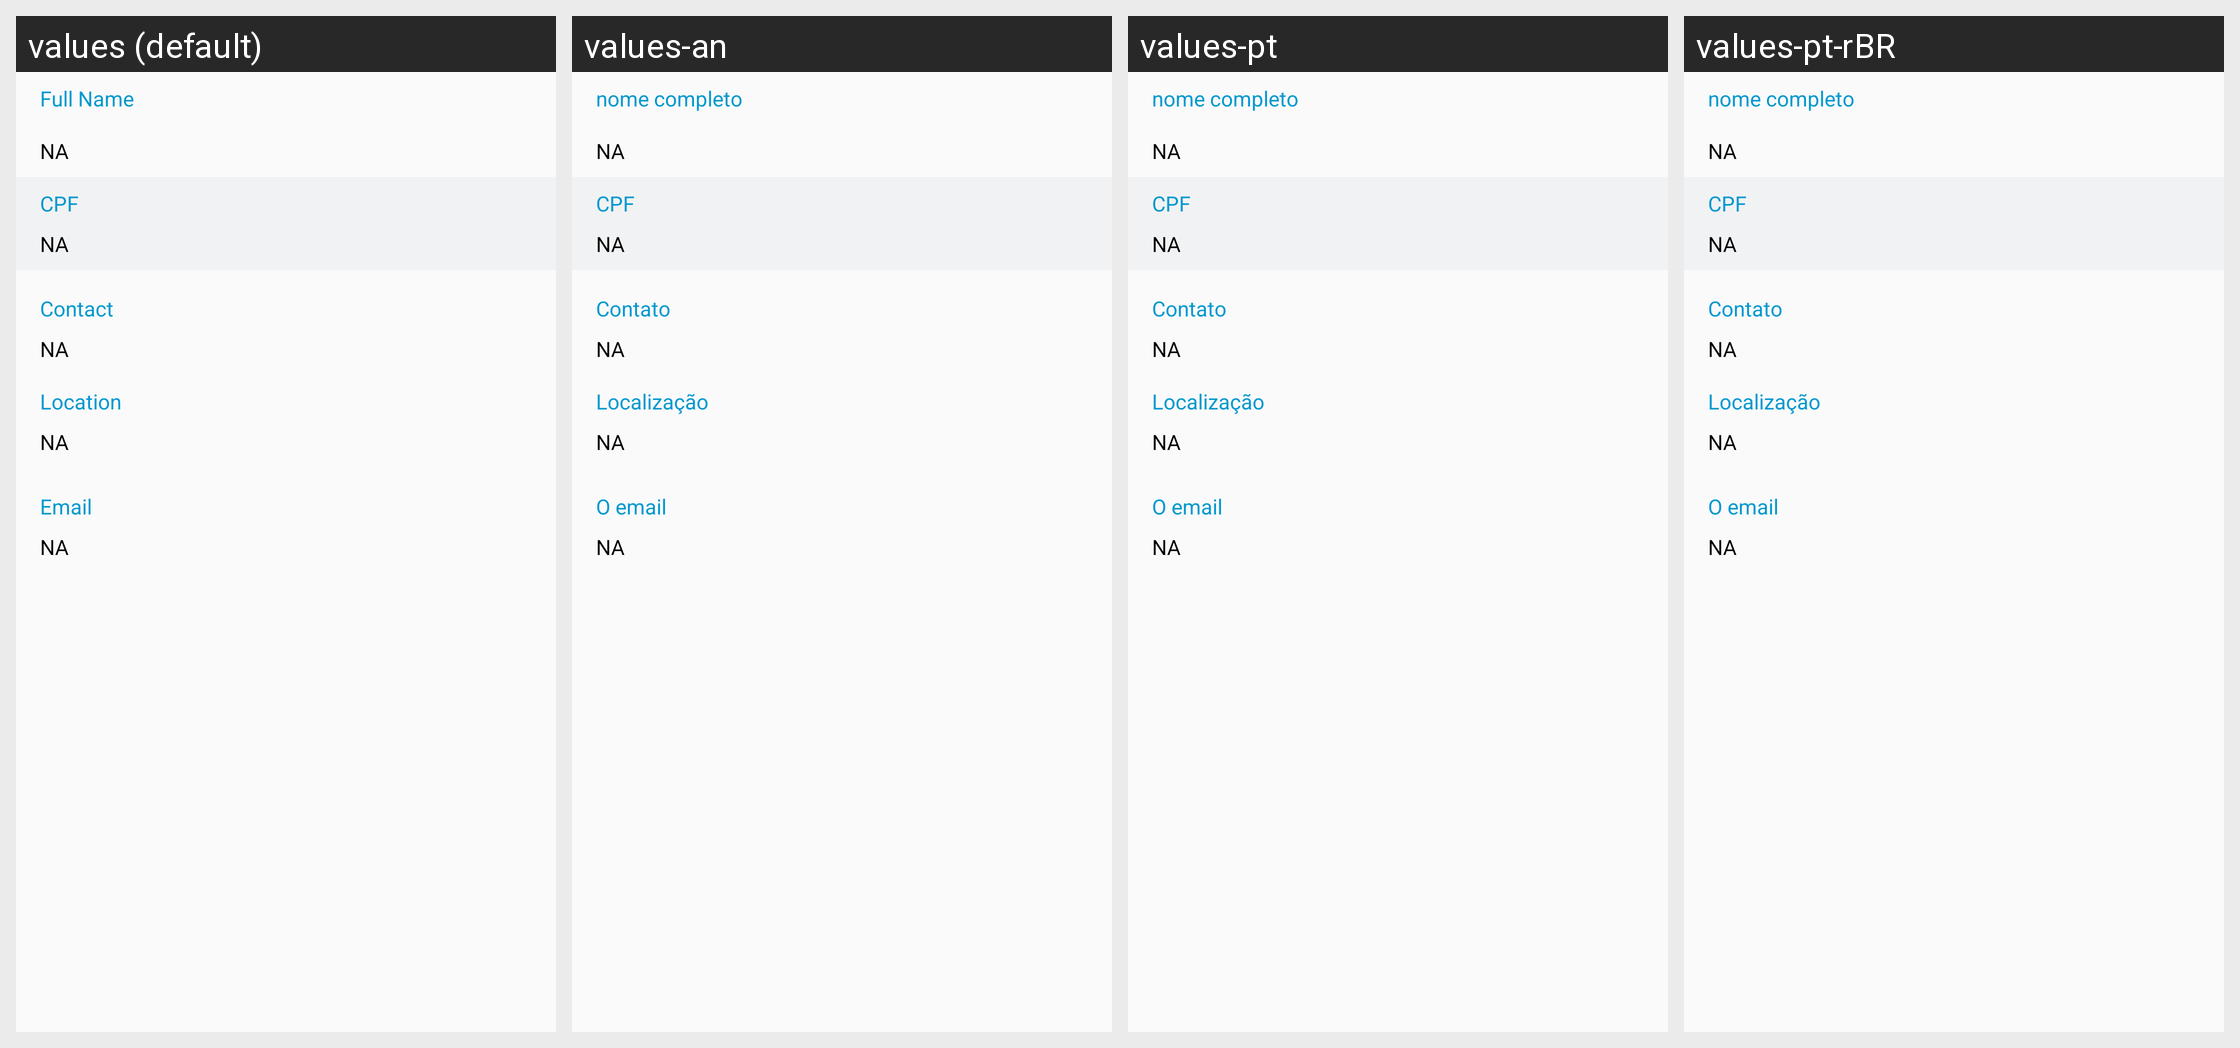

The Android screen above is rendered under several locales of the same app. Produce the string resources it draws, with the default and per-locale values.
Android screen res/layout/view_profile.xml rendered under 4 locales, left to right: values (default), values-an, values-pt, values-pt-rBR. Device: Nexus 5 (rendered at 1080×1920; each locale shown at half size, 540×960, under a caption strip naming it); theme AppTheme.
Strings drawn on this screen, with the default value and each locale's value (text and hints the layout hard-codes, and strings that could not be matched under every locale, appear in the picture but are not listed):

username
  values: Full Name
  values-an: nome completo
  values-pt: nome completo
  values-pt-rBR: nome completo

cpf
  values: CPF
  values-an: CPF
  values-pt: CPF
  values-pt-rBR: CPF

contact
  values: Contact
  values-an: Contato
  values-pt: Contato
  values-pt-rBR: Contato

location
  values: Location
  values-an: Localização
  values-pt: Localização
  values-pt-rBR: Localização

email
  values: Email
  values-an: O email
  values-pt: O email
  values-pt-rBR: O email
